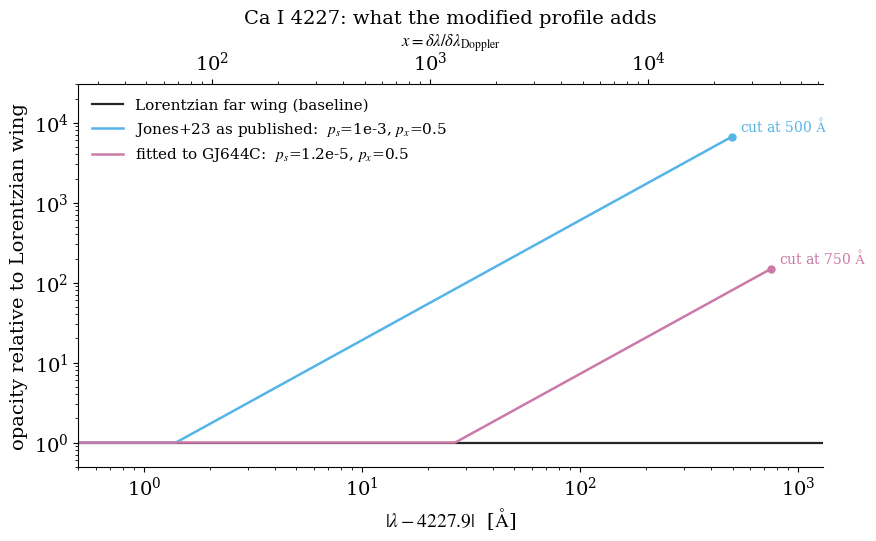

Python code for this plot:
#!/usr/bin/env python3
"""What the modified Ca I 4227 profile does to the far wing.

The enhancement over the impact-approximation Lorentzian,
    H_mod / H_Lorentz = ps * sqrt(pi) * x^(2-px),   x = dlam/dlam_Doppler,
is independent of the damping constant, so it can be drawn without
reference to a particular atmosphere.  Only the conversion from x to
Angstrom needs the Doppler width, taken at 2700 K with xi = 1 km/s.

Usage:  python3 ca4227_profile_plot.py [OUT.png]
"""
import sys

import numpy as np

LAM0 = 4227.918          # A, vacuum
TEFF = 2700.0            # K, line-forming layers of GJ644C
XI = 1.0e5               # cm/s microturbulence
MCA = 40.078 * 1.66054e-24
KB = 1.380649e-16
CLIGHT = 2.99792458e10

VARIANTS = [
    ("Jones+23 as published:  $p_s$=1e-3, $p_x$=0.5", 1.0e-3, 0.5, 500.0,
     "#56B4E9"),
    ("fitted to GJ644C:  $p_s$=1.2e-5, $p_x$=0.5", 1.2e-5, 0.5, 750.0,
     "#CC79A7"),
]

out = sys.argv[1] if len(sys.argv) > 1 else "ca4227_profile.png"

vdop = np.sqrt(2.0 * KB * TEFF / MCA + XI ** 2)
dlam_D = LAM0 * vdop / CLIGHT            # Angstrom
print(f"Doppler width at {TEFF:.0f} K, xi={XI/1e5:.1f} km/s: "
      f"{dlam_D:.4f} A  ({vdop/1e5:.2f} km/s)")

import matplotlib
matplotlib.use("Agg")
import matplotlib.pyplot as plt

plt.rcParams.update({"font.family": "serif", "mathtext.fontset": "stix",
                     "font.size": 14, "axes.grid": False, "figure.dpi": 600})

dl = np.logspace(-1, 3.1, 600)           # Angstrom
x = dl / dlam_D

fig, ax = plt.subplots(figsize=(9, 5.5))
ax.axhline(1.0, color="0.15", lw=1.6, label="Lorentzian far wing (baseline)")
for lab, ps, px, dlmax, col in VARIANTS:
    enh = ps * np.sqrt(np.pi) * x ** (2.0 - px)
    enh = np.maximum(enh, 1.0)           # SYNTHE takes MAX(Voigt, modified)
    enh[dl > dlmax] = np.nan
    ax.plot(dl, enh, color=col, lw=1.8, label=lab)
    k = np.nanargmax(np.where(dl <= dlmax, dl, np.nan))
    ax.plot([dl[k]], [enh[k]], marker="o", ms=5, color=col)
    ax.annotate(f"cut at {dlmax:.0f} " + r"$\mathrm{\AA}$",
                xy=(dl[k], enh[k]), xytext=(6, 4), textcoords="offset points",
                fontsize=10, color=col)

ax.set_xscale("log")
ax.set_yscale("log")
ax.set_xlim(0.5, 1300)
ax.set_ylim(0.5, 3e4)
ax.set_xlabel(r"$|\lambda - 4227.9|$  [$\mathrm{\AA}$]")
ax.set_ylabel("opacity relative to Lorentzian wing")
ax.set_title("Ca I 4227: what the modified profile adds", fontsize=14)
ax.legend(frameon=False, fontsize=11, loc="upper left")
ax.spines["top"].set_visible(False)
ax.spines["right"].set_visible(False)

secax = ax.secondary_xaxis("top", functions=(lambda d: d / dlam_D,
                                             lambda v: v * dlam_D))
secax.set_xlabel(r"$x = \delta\lambda / \delta\lambda_{\rm Doppler}$",
                 fontsize=12)

fig.tight_layout()
fig.savefig(out, bbox_inches="tight")
print("wrote", out)
